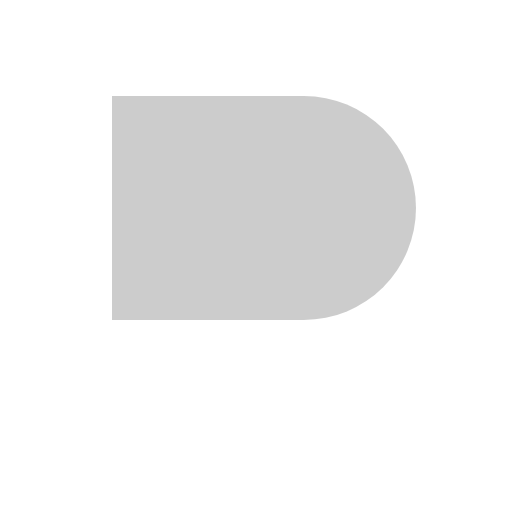
t = 0.00 s
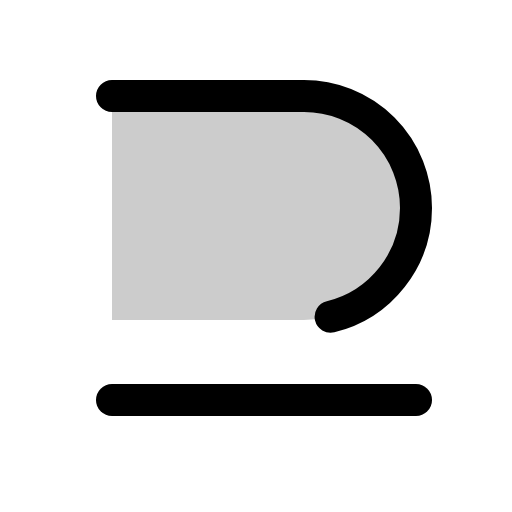
t = 0.38 s
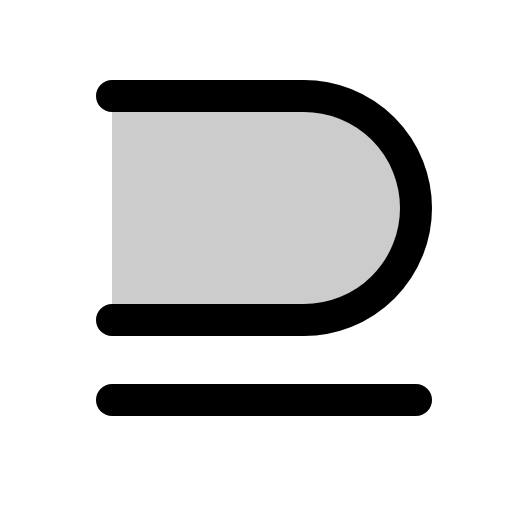
t = 1.13 s
t = 1.50 s: frame unchanged from t = 1.13 s, image omitted
t = 1.88 s: frame unchanged from t = 1.13 s, image omitted
t = 2.63 s: frame unchanged from t = 1.13 s, image omitted

The animated SVG that drew these frames (rendered in a browser with its animation timeline set to each time). Animation: 1 CSS @keyframes rule; one cycle of 3.00 s, repeats indefinitely.

<svg xmlns="http://www.w3.org/2000/svg" viewBox="0 0 256 256">
  <style>
    .draw-line {
      stroke-dasharray: 2000;
      stroke-dashoffset: 0;
    }
    svg:hover .draw-line {
      animation: phosphor-draw-in 3s ease-in-out infinite alternate;
    }
    @keyframes phosphor-draw-in {
      0%   { stroke-dashoffset: 2000; }
      50%  { stroke-dashoffset: 0; }
      100% { stroke-dashoffset: 0; }
    }
  </style><rect width="256" height="256" fill="none"/><path d="M56,48h96a56,56,0,0,1,0,112H56Z" opacity="0.2"/><line x1="208" y1="200" x2="56" y2="200" fill="none" stroke="currentColor" stroke-linecap="round" stroke-linejoin="round" stroke-width="16" class="draw-line"/><path d="M56,48h96a56,56,0,0,1,0,112H56" fill="none" stroke="currentColor" stroke-linecap="round" stroke-linejoin="round" stroke-width="16" class="draw-line"/></svg>
